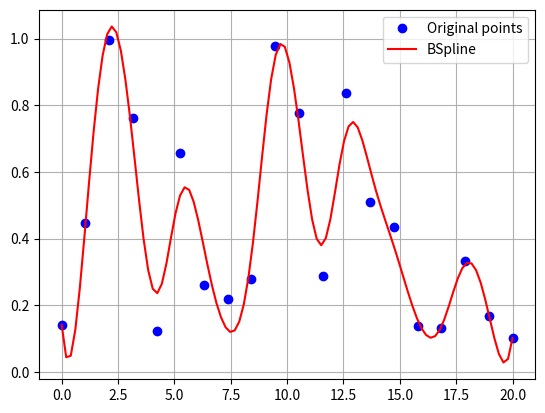

Write Python code to recreate this figure.
import numpy as np
import scipy.interpolate as interpolate
import matplotlib.pyplot as plt

# x = np.array([ 0. ,  1.2,  1.9,  3.2,  4. ,  6.5,  7.9,  13.1])
# y = np.array([ 0. ,  2.3,  3. ,  4.3,  2.9,  3.1,  2.9,  -.1])
x = np.linspace(0,20,20)
y = np.random.rand(20)
# print(x)

t, c, k = interpolate.splrep(x, y, s=0.1, k=4)
print('''\
t: {}
c: {}
k: {}
'''.format(t, c, k))
N = 100
xmin, xmax = x.min(), x.max()
xx = np.linspace(xmin, xmax, N)
spline = interpolate.BSpline(t, c, k, extrapolate=False)

plt.plot(x, y, 'bo', label='Original points')
plt.plot(xx, spline(xx), 'r', label='BSpline')
plt.grid()
plt.legend(loc='best')
plt.show()